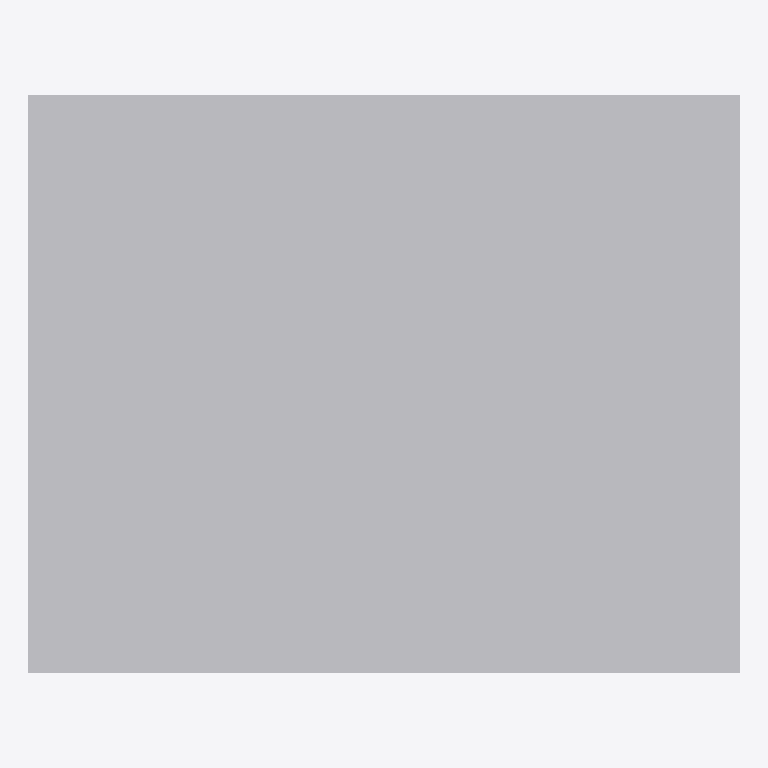
Plan cut of the same IFC building model at storey 'Port De Barcelona' (level 0.00 m, cut at 1.40 m), seen from above with north up, elements coloured by IFC class: 1 other element (light grey). No cut surface shows.
Extent 0.800 m × 0.650 m × 0.030 m (x, y, z). Storeys (1): Port De Barcelona at 0.00 m. Elements (1): 1 IfcFurnishingElement.

HEADER;
FILE_DESCRIPTION(('ViewDefinition [CoordinationView_V2.0]'),'2;1');
FILE_NAME('','',(''),(''),'','','');
FILE_SCHEMA(('IFC2X3'));
ENDSEC;
DATA;
#105=IFCPROJECT('34UKVHeH5CHvrwyycS_2aZ',$,'Port De Barcelona',$,$,'Port De Barcelona','Port De Barcelona',(#97),#92);
#130=IFCSITE('34UKVHeH5CHvrwyycS_2aX',$,'Default',$,$,#127,$,$,.ELEMENT.,(42,21,31,181945),(-71,-3,-24,-263305),0.0,$,$);
#115=IFCBUILDING('34UKVHeH5CHvrwyycS_2aY',$,'Port De Barcelona',$,$,#32,$,'Port De Barcelona',.ELEMENT.,$,$,$);
#124=IFCBUILDINGSTOREY('34UKVHeH5CHvrwyybZ1_NS',$,'Port De Barcelona',$,'Level:8mm Head',#122,$,'Port De Barcelona',.ELEMENT.,0.0);
#199=IFCFURNISHINGELEMENT('1NEgo1Sm167OSQUy7kDsL4',$,'APBCN-URB-MOB-Registro_Rectangular_Plano_Tipo6:APBCN-URB-MOB-Registro_Rectangular_Plano_Tipo6:1103637',$,'APBCN-URB-MOB-Registro_Rectangular_Plano_Tipo6:APBCN-URB-MOB-Registro_Rectangular_Plano_Tipo6',#197,#192,'1103637');
ENDSEC;
